Dataset: prep (GitHub, qwopiy/eye_project). Classes: center, down, left, right.

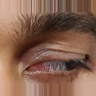
Label: left

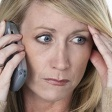
Label: down

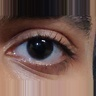
Label: center

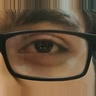
Label: center

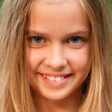
Label: down

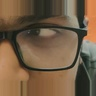
Label: right
